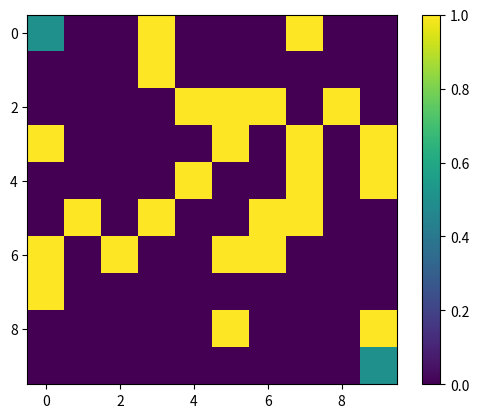

Here is the Python script that generated this plot:
import os
import random
import matplotlib.pyplot as plt
import matplotlib.colors
import numpy as np

def onFire(fp):

    probabilityOfFire = False
    if random.random() <= fp:           # Can do different types of probabilities here like uniform , gauss
        probabilityOfFire = True
    else:
        probabilityOfFire = False

    return probabilityOfFire

def creatMaze(dim, fp):
    maze = []
    counter = 0
    for i in range(dim):
        col = []
        for j in range(dim):
            spaceOnFire = 0
            if onFire(fp):
                spaceOnFire = 1
                counter += 1
            col.append(spaceOnFire)
        maze.append(col)
    maze[0][0] = 0.5
    maze[dim-1][dim-1] = 0.5
    print(counter)
    return np.array(maze)

def showMaze(maze):
    # fig, ax = plt.subplots()
    # ax.matshow(maze, cmap=plt.cm.Blues)

    plt.imshow(maze, interpolation='none')
    plt.colorbar()
    plt.show()  

def main():
    dimensions = 10
    probabilityOfFire = 0.3
    maze = creatMaze(dimensions,probabilityOfFire)
    print(maze)
    showMaze(maze)
                   

main()
